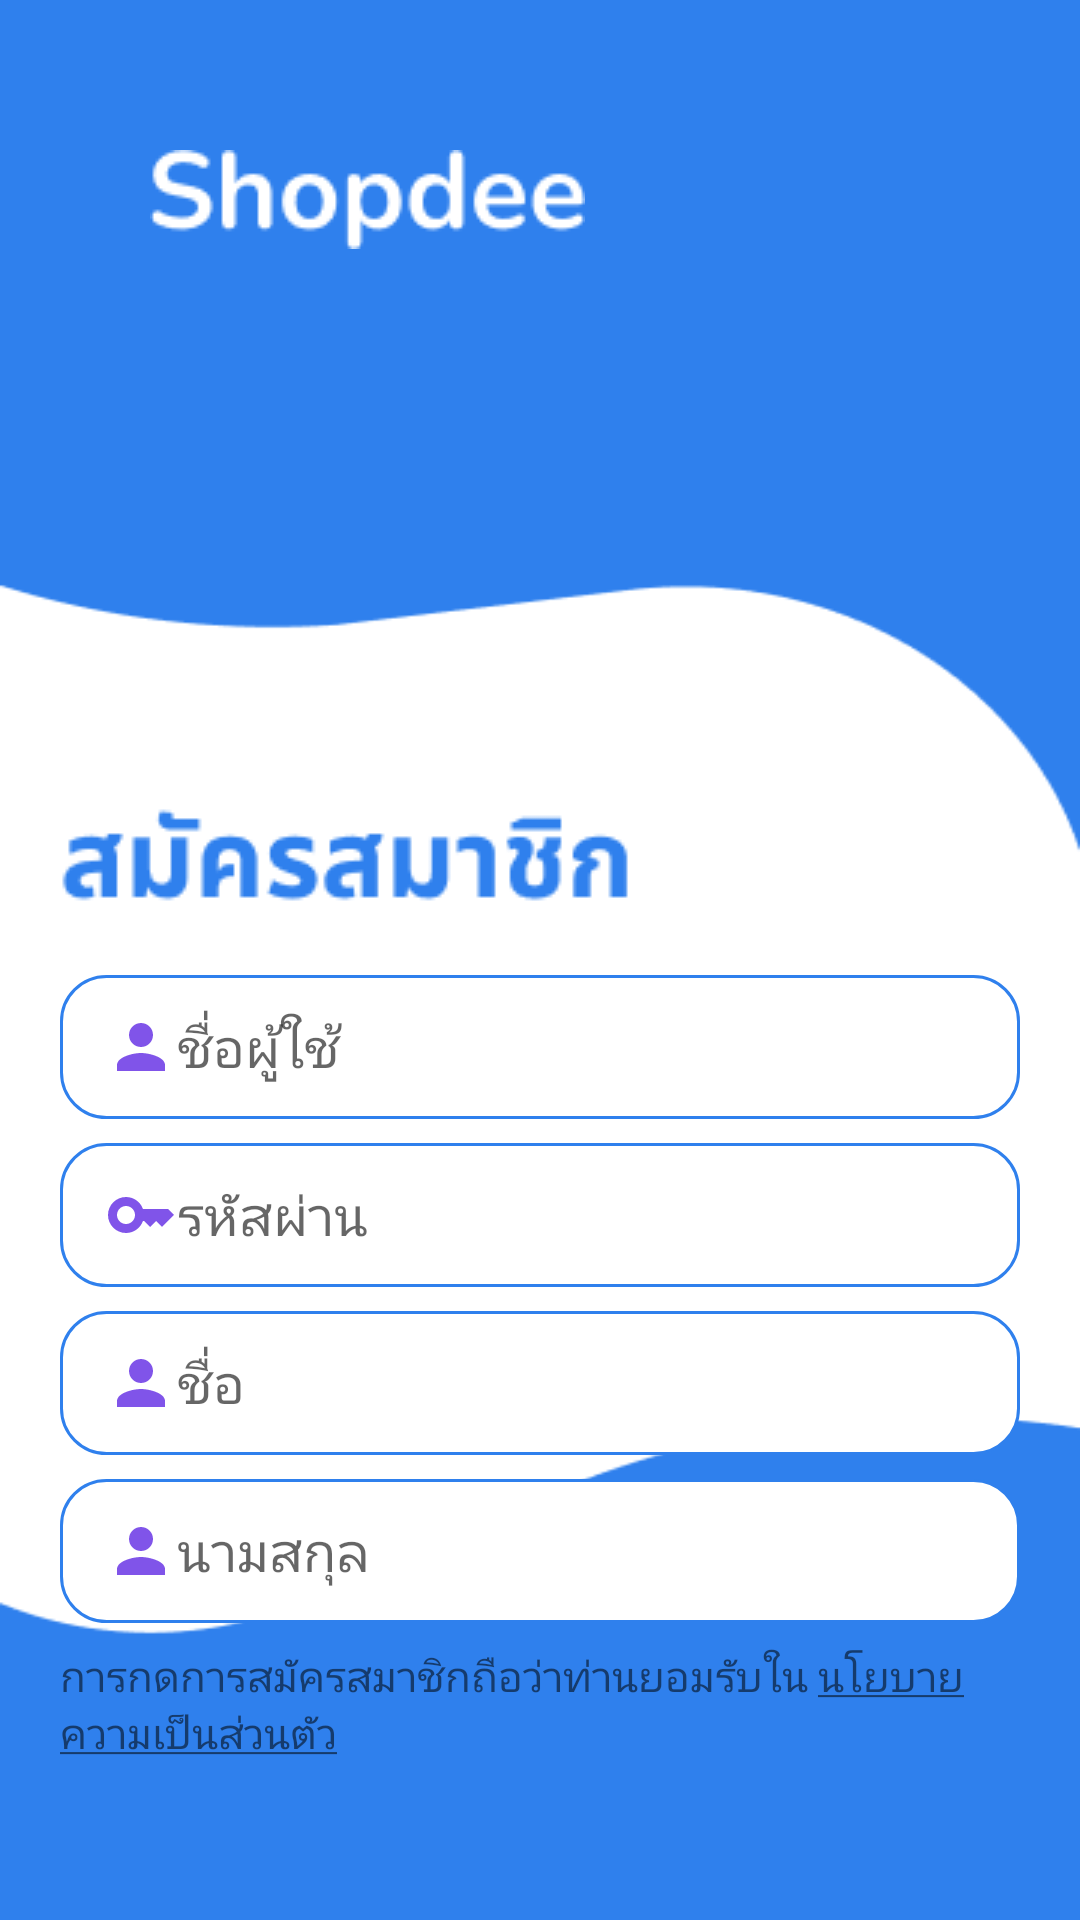

Produce the Android XML layout that renders to this screen, including the resource entries it uses.
<!-- AndroidManifest.xml: activity theme Theme.Shopdee.NoActionBar -->
<!-- res/layout/activity_register.xml -->
<?xml version="1.0" encoding="utf-8"?>
<androidx.constraintlayout.widget.ConstraintLayout xmlns:android="http://schemas.android.com/apk/res/android"
    xmlns:app="http://schemas.android.com/apk/res-auto"
    xmlns:tools="http://schemas.android.com/tools"
    android:id="@+id/main"
    android:layout_width="match_parent"
    android:layout_height="match_parent"
    android:background="@drawable/register_bg"
    tools:context=".RegisterActivity">

    <ImageView
        android:id="@+id/imageViewRegister"
        android:layout_width="320dp"
        android:layout_height="wrap_content"
        android:layout_marginTop="180dp"
        app:layout_constraintEnd_toEndOf="parent"
        app:layout_constraintStart_toStartOf="parent"
        app:layout_constraintTop_toBottomOf="@+id/imageView2"
        app:srcCompat="@drawable/register_text" />

    <EditText
        android:id="@+id/editTextUsername"
        android:layout_width="320dp"
        android:layout_height="48dp"
        android:layout_marginTop="20dp"
        android:background="@drawable/edittext"
        android:drawableLeft="@drawable/baseline_user_24"
        android:ems="10"
        android:hint="ชื่อผู้ใช้"
        android:inputType="text"
        android:paddingLeft="15dp"
        app:layout_constraintEnd_toEndOf="parent"
        app:layout_constraintStart_toStartOf="parent"
        app:layout_constraintTop_toBottomOf="@+id/imageViewRegister" />

    <EditText
        android:id="@+id/editTextPassword"
        android:layout_width="320dp"
        android:layout_height="48dp"
        android:layout_marginTop="8dp"
        android:background="@drawable/edittext"
        android:drawableLeft="@drawable/baseline_key_24"
        android:ems="10"
        android:hint="รหัสผ่าน"
        android:inputType="textPassword"
        android:paddingLeft="15dp"
        app:layout_constraintEnd_toEndOf="parent"
        app:layout_constraintStart_toStartOf="parent"
        app:layout_constraintTop_toBottomOf="@+id/editTextUsername" />

    <EditText
        android:id="@+id/editTextFirstname"
        android:layout_width="320dp"
        android:layout_height="48dp"
        android:layout_marginTop="8dp"
        android:background="@drawable/edittext"
        android:drawableLeft="@drawable/baseline_user_24"
        android:ems="10"
        android:hint="ชื่อ"
        android:inputType="text"
        android:paddingLeft="15dp"
        app:layout_constraintEnd_toEndOf="parent"
        app:layout_constraintStart_toStartOf="parent"
        app:layout_constraintTop_toBottomOf="@+id/editTextPassword" />

    <EditText
        android:id="@+id/editTextLastname"
        android:layout_width="320dp"
        android:layout_height="48dp"
        android:layout_marginTop="8dp"
        android:background="@drawable/edittext"
        android:drawableLeft="@drawable/baseline_user_24"
        android:ems="10"
        android:hint="นามสกุล"
        android:inputType="text"
        android:paddingLeft="15dp"
        app:layout_constraintEnd_toEndOf="parent"
        app:layout_constraintStart_toStartOf="parent"
        app:layout_constraintTop_toBottomOf="@+id/editTextFirstname" />

    <TextView
        android:id="@+id/textViewPrivacyPolicy"
        android:layout_width="320dp"
        android:layout_height="wrap_content"
        android:layout_marginTop="8dp"
        android:text="@string/privacy_policy"
        app:layout_constraintEnd_toEndOf="parent"
        app:layout_constraintStart_toStartOf="parent"
        app:layout_constraintTop_toBottomOf="@+id/editTextLastname" />

    <android.widget.Button
        android:id="@+id/buttonSubmit"
        android:layout_width="144dp"
        android:layout_height="wrap_content"
        android:layout_marginTop="94dp"
        android:layout_marginEnd="35dp"
        android:background="@drawable/button"
        android:text="สมัครสมาชิก"
        android:textColor="#FFFFFF"
        android:textSize="18sp"
        app:layout_constraintEnd_toEndOf="parent"
        app:layout_constraintTop_toBottomOf="@+id/textViewPrivacyPolicy" />

    <TextView
        android:id="@+id/textViewLogin"
        android:layout_width="wrap_content"
        android:layout_height="wrap_content"
        android:layout_marginStart="35dp"
        android:layout_marginTop="120dp"
        android:text="เข้าสู่ระบบ"
        android:textColor="#FFFFFF"
        android:textSize="18sp"
        app:layout_constraintStart_toStartOf="parent"
        app:layout_constraintTop_toBottomOf="@+id/textViewPrivacyPolicy" />

    <ImageView
        android:id="@+id/imageView2"
        android:layout_width="wrap_content"
        android:layout_height="wrap_content"
        android:layout_marginStart="50dp"
        android:layout_marginTop="50dp"
        app:layout_constraintStart_toStartOf="parent"
        app:layout_constraintTop_toTopOf="parent"
        app:srcCompat="@drawable/logo" />
</androidx.constraintlayout.widget.ConstraintLayout>
<!-- resources referenced by this layout -->
<resources>
  <!-- drawable baseline_key_24 (drawable) -->
  <vector xmlns:android="http://schemas.android.com/apk/res/android" android:height="24dp" android:tint="#8054E9" android:viewportHeight="24" android:viewportWidth="24" android:width="24dp">
        
      <path android:fillColor="@android:color/white" android:pathData="M21,10h-8.35C11.83,7.67 9.61,6 7,6c-3.31,0 -6,2.69 -6,6s2.69,6 6,6c2.61,0 4.83,-1.67 5.65,-4H13l2,2l2,-2l2,2l4,-4.04L21,10zM7,15c-1.65,0 -3,-1.35 -3,-3c0,-1.65 1.35,-3 3,-3s3,1.35 3,3C10,13.65 8.65,15 7,15z"/>
      
  </vector>
  <!-- drawable baseline_user_24 (drawable) -->
  <vector xmlns:android="http://schemas.android.com/apk/res/android" android:height="24dp" android:tint="#8054E9" android:viewportHeight="24" android:viewportWidth="24" android:width="24dp">
        
      <path android:fillColor="@android:color/white" android:pathData="M12,12c2.21,0 4,-1.79 4,-4s-1.79,-4 -4,-4 -4,1.79 -4,4 1.79,4 4,4zM12,14c-2.67,0 -8,1.34 -8,4v2h16v-2c0,-2.66 -5.33,-4 -8,-4z"/>
      
  </vector>
  <!-- drawable button (drawable) -->
  <?xml version="1.0" encoding="utf-8"?>
  <shape xmlns:android="http://schemas.android.com/apk/res/android">
      <corners android:radius="15dp" />
  
      <stroke android:color="#FFFFFF" android:width="1dp"/>
  </shape>
  <!-- drawable edittext (drawable) -->
  <?xml version="1.0" encoding="utf-8"?>
  <shape xmlns:android="http://schemas.android.com/apk/res/android">
      <corners android:radius="15dp" />
      <solid android:color="#FFFFFF"/>
      <stroke android:color="#2F80ED" android:width="1dp"/>
  </shape>
  <!-- drawable logo: png bitmap (drawable, 1639 bytes) -->
  <!-- drawable register_bg: png bitmap (drawable, 5211 bytes) -->
  <!-- drawable register_text: png bitmap (drawable, 2824 bytes) -->
  <string name="privacy_policy">การกดการสมัครสมาชิกถือว่าท่านยอมรับใน <u>นโยบายความเป็นส่วนตัว</u></string>
  <style name="Theme.Shopdee.NoActionBar">
          <item name="windowActionBar">false</item>
          <item name="windowNoTitle">true</item>
      </style>
</resources>
